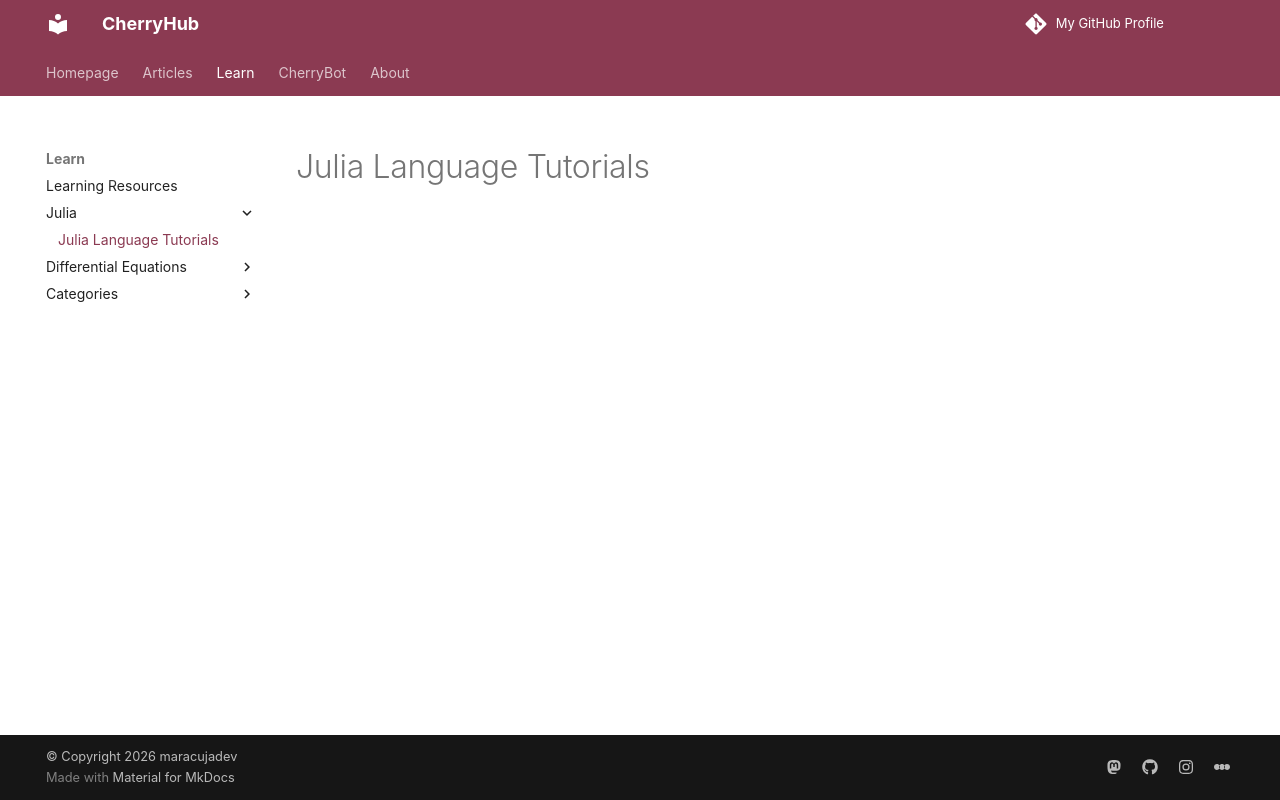

repository: maracujadev/maracujadev.github.io · page: learn/julia/index.html · generator: mkdocs

# Julia Language Tutorials
